Run: headless pygame with SDL's dummy video driver; simulated clock (each Clock.tick advances the game by its frame time, no real sleeping); random seed 0; keys injected as events and as key.get_pressed() state; no mouse input.
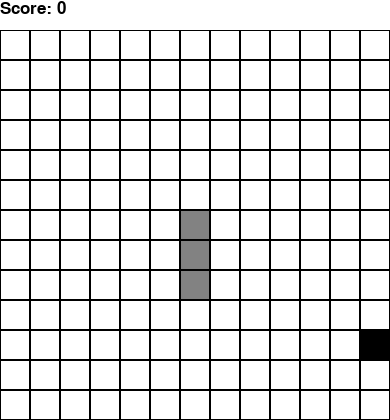
Frame 1 of 4 · flips 1–60 · no input
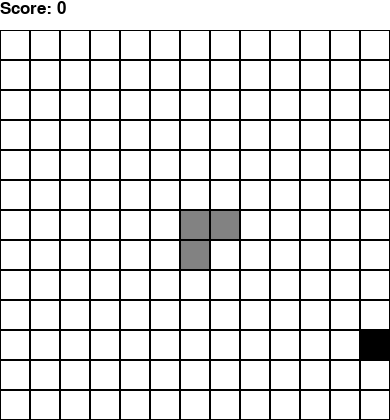
Frame 2 of 4 · flips 61–180 · tapped SPACE, RETURN · held RIGHT (→), D
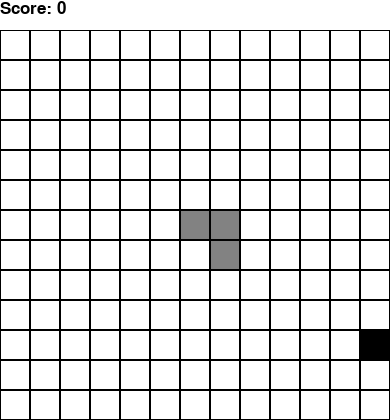
Frame 3 of 4 · flips 181–300 · held DOWN (↓), S
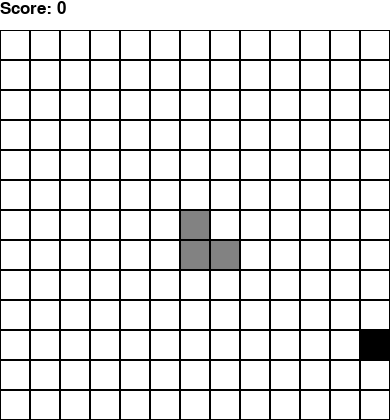
Frame 4 of 4 · flips 301–420 · held LEFT (←), A, UP (↑), W

The pygame program that drew these frames:

import pygame
from pygame.locals import *
from random import random
"""
pygame.init()
dis = pygame.display.set_mode((400,300))
pygame.display.update()
pygame.display.set_caption("Snake")
game_over = False
while not game_over:
  for event in pygame.event.get():
    if event.type == pygame.QUIT:
      game_over=True
pygame.quit()
quit()
"""
class App:
  BLACK = (0, 0, 0)
  WHITE = (255, 255, 255)
  GRAY = (130,130,130)
  SCOREFONT = 0
  def __init__(self):
    self._running = False
    self._display_surf = None
    self.size = self.weight, self.height = 390, 420
    self.snake = [(6,6), (6,7), (6,8)]
    self.manzana = (0,0)
    self.score = 0
    self.contador = 10
  def on_init(self):
    pygame.init()
    App.SCOREFONT = pygame.font.SysFont("dejavusansmono", 25)
    self._display_surf = pygame.display.set_mode(self.size, pygame.HWSURFACE | pygame.DOUBLEBUF)
    pygame.display.set_caption("Snake")
    self._display_surf.fill(App.WHITE)
    self._running = True
  
  def on_event(self, event):
    if event.type == pygame.KEYDOWN:
      if event.key == pygame.K_UP:
        if self.snake[0][1] == 0 or (self.snake[0][0],self.snake[0][1]-1) in self.snake[2:len(self.snake)-1]:
          self.score = 0
          self.draw_grid(self.score)
          self.contador = 10
          if self.manzana != -1:
            pygame.draw.rect(self._display_surf, App.WHITE, pygame.Rect(self.manzana[0]*30+1, (self.manzana[1]+1)*30+1, 28, 28), 28)
          self.pixel_random()
          for e in self.snake:
            pygame.draw.rect(self._display_surf, App.WHITE, pygame.Rect(e[0]*30+1, (e[1]+1)*30+1, 28, 28), 28)
          self.snake = [(6,6), (6,7), (6,8)]
        elif self.snake[0][1]-1 != self.snake[1][1] and self.snake[0][1] != 0:
          self.contador += 1
          print(self.snake)
          self.snake.insert(0,(self.snake[0][0],self.snake[0][1]-1))
          if self.snake[0] != self.manzana:
            e = self.snake.pop()
            print(self.snake)
            pygame.draw.rect(self._display_surf, App.WHITE, pygame.Rect(e[0]*30+1, (e[1]+1)*30+1, 28, 28), 28)
          else:
            self.contador = 9
            self.manzana = -1
            self.score += 10
            self.draw_grid(self.score)
          if self.contador == 10:
            self.pixel_random()
        print("UP")
      elif event.key == pygame.K_DOWN:
        if self.snake[0][1] == 12 or (self.snake[0][0],self.snake[0][1]+1) in self.snake[2:len(self.snake)-1]:
          self.score = 0
          self.draw_grid(self.score)
          self.contador = 10
          if self.manzana != -1:
            pygame.draw.rect(self._display_surf, App.WHITE, pygame.Rect(self.manzana[0]*30+1, (self.manzana[1]+1)*30+1, 28, 28), 28)
          self.pixel_random()
          for e in self.snake:
            pygame.draw.rect(self._display_surf, App.WHITE, pygame.Rect(e[0]*30+1, (e[1]+1)*30+1, 28, 28), 28)
          self.snake = [(6,6), (6,7), (6,8)]
        elif self.snake[0][1]+1 != self.snake[1][1]:
          self.contador += 1
          print(self.snake)
          self.snake.insert(0,(self.snake[0][0],self.snake[0][1]+1))
          if self.snake[0] != self.manzana:
            e = self.snake.pop()
            print(self.snake)
            pygame.draw.rect(self._display_surf, App.WHITE, pygame.Rect(e[0]*30+1, (e[1]+1)*30+1, 28, 28), 28)
          else:
            self.contador = 9
            self.manzana = -1
            self.score += 10
            self.draw_grid(self.score)
          if self.contador == 10:
            self.pixel_random()
        print("DOWN")
      elif event.key == pygame.K_LEFT:
        if self.snake[0][0] == 0 or (self.snake[0][0]-1,self.snake[0][1]) in self.snake[2:len(self.snake)-1]:
          self.score = 0
          self.draw_grid(self.score)
          self.contador = 10
          if self.manzana != -1:
            pygame.draw.rect(self._display_surf, App.WHITE, pygame.Rect(self.manzana[0]*30+1, (self.manzana[1]+1)*30+1, 28, 28), 28)
          self.pixel_random()
          for e in self.snake:
            pygame.draw.rect(self._display_surf, App.WHITE, pygame.Rect(e[0]*30+1, (e[1]+1)*30+1, 28, 28), 28)
          self.snake = [(6,6), (6,7), (6,8)]
        elif self.snake[0][0]-1 != self.snake[1][0]:
          self.contador += 1
          print(self.snake)
          self.snake.insert(0,(self.snake[0][0]-1,self.snake[0][1]))
          if self.contador == 10:
            self.pixel_random()
          if self.snake[0] != self.manzana:
            e = self.snake.pop()
            print(self.snake)
            pygame.draw.rect(self._display_surf, App.WHITE, pygame.Rect(e[0]*30+1, (e[1]+1)*30+1, 28, 28), 28)
          else:
            self.contador = 9
            self.manzana = -1
            self.score += 10
            self.draw_grid(self.score)
          if self.contador == 10:
            self.pixel_random()
        print("LEFT")
      elif event.key == pygame.K_RIGHT:
        if self.snake[0][0] == 12 or (self.snake[0][0]+1,self.snake[0][1]) in self.snake[2:len(self.snake)-1]:
          self.score = 0
          self.draw_grid(self.score)
          self.contador = 10
          if self.manzana != -1:
            pygame.draw.rect(self._display_surf, App.WHITE, pygame.Rect(self.manzana[0]*30+1, (self.manzana[1]+1)*30+1, 28, 28), 28)
          self.pixel_random()
          for e in self.snake:
            pygame.draw.rect(self._display_surf, App.WHITE, pygame.Rect(e[0]*30+1, (e[1]+1)*30+1, 28, 28), 28)
          self.snake = [(6,6), (6,7), (6,8)]
        
        elif self.snake[0][0]+1 != self.snake[1][0]:
          self.contador += 1
          if self.contador == 10:
            self.pixel_random()
          print(self.snake)
          self.snake.insert(0,(self.snake[0][0]+1,self.snake[0][1]))
          if self.snake[0] != self.manzana:
            e = self.snake.pop()
            print(self.snake)
            pygame.draw.rect(self._display_surf, App.WHITE, pygame.Rect(e[0]*30+1, (e[1]+1)*30+1, 28, 28), 28)
          else:
            self.contador = 9
            self.manzana = -1
            self.score += 10
            self.draw_grid(self.score)
          if self.contador == 10:
            self.pixel_random()
        print("RIGHT")
    elif event.type == pygame.QUIT:
      self._running = False
  def pixel_random(self):
    randomx = int(random()*(169-len(self.snake)))
    print(randomx)
    contador = -1
    w = 0
    
    while randomx != contador:
      print((contador%13, contador//13))
      if (contador%13, contador//13) in self.snake:
        print('x')
        randomx += 1
        w += 1
      contador += 1
    print(w)
    print(contador)
    contador -= 1
    if contador == -1:
      contador = 0
    self.manzana = (contador%13, contador//13)
  def on_loop(self):
    pass
  
  def on_render(self):
    pass

  def on_cleanup(self):
    pygame.quit()

  def draw_grid(self, scores):
    pygame.draw.rect(self._display_surf, App.WHITE, pygame.Rect(0, 0, 390, 420), 28)
    scores = App.SCOREFONT.render("Score: " + str(scores), True, App.BLACK)
    self._display_surf.blit(scores, [0, 0])
    blockSize = 30
    for x in range(0, blockSize*13, blockSize):
      for y in range(blockSize, blockSize*14, blockSize):
        rect = pygame.Rect(x, y, blockSize, blockSize)
        pygame.draw.rect(self._display_surf, App.BLACK, rect, 1)

  def on_execute(self):
    if self.on_init() == False:
      self._running = False
    self.pixel_random()
    self.draw_grid(0)
    while self._running:
      for event in pygame.event.get():
        self.on_event(event)
      for e in self.snake:
        pygame.draw.rect(self._display_surf, App.GRAY, pygame.Rect(e[0]*30+1, (e[1]+1)*30+1, 28, 28), 28)
      if self.manzana != -1:
        pygame.draw.rect(self._display_surf, App.BLACK, pygame.Rect(self.manzana[0]*30+1, (self.manzana[1]+1)*30+1, 28, 28), 28)
      self.on_loop()
      self.on_render()
      pygame.display.update()
    self.on_cleanup()

if __name__ == "__main__":
  app = App()
  app.on_execute()
